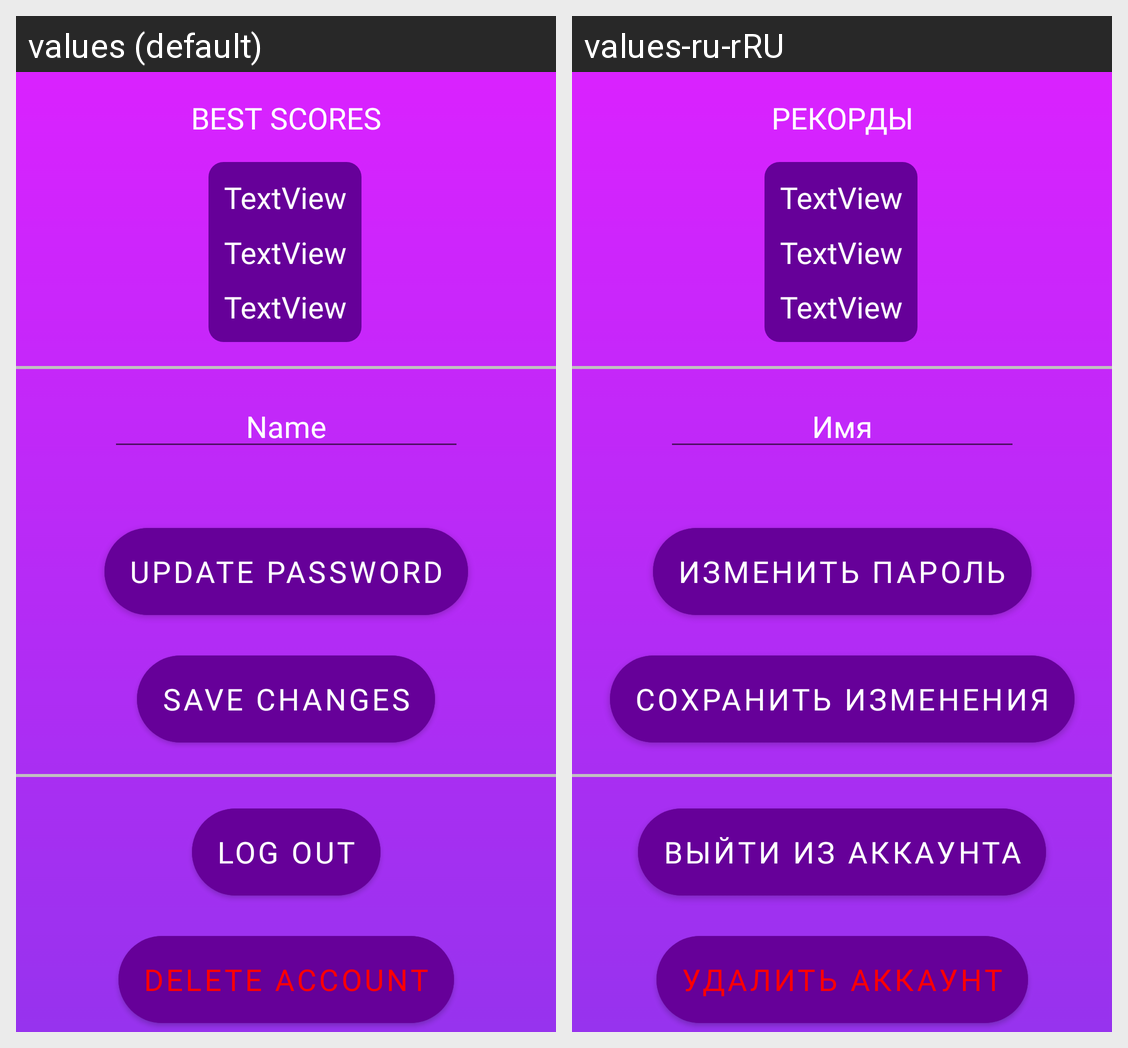

For this localized Android screen grid, give each drawn string resource with its value in every locale shown.
Android screen res/layout/fragment_profile.xml rendered under 2 locales, left to right: values (default), values-ru-rRU. Device: Nexus 5 (rendered at 1080×1920; each locale shown at half size, 540×960, under a caption strip naming it); theme Theme.AndroidGame.
Strings drawn on this screen, with the default value and each locale's value (text and hints the layout hard-codes, and strings that could not be matched under every locale, appear in the picture but are not listed):

update_password
  values: Update password
  values-ru-rRU: Изменить пароль

log_out
  values: log out
  values-ru-rRU: выйти из аккаунта

save_changes
  values: Save changes
  values-ru-rRU: Сохранить изменения

name
  values: Name
  values-ru-rRU: Имя

delete_account
  values: Delete account
  values-ru-rRU: Удалить аккаунт

best_scores
  values: Best scores
  values-ru-rRU: Рекорды
